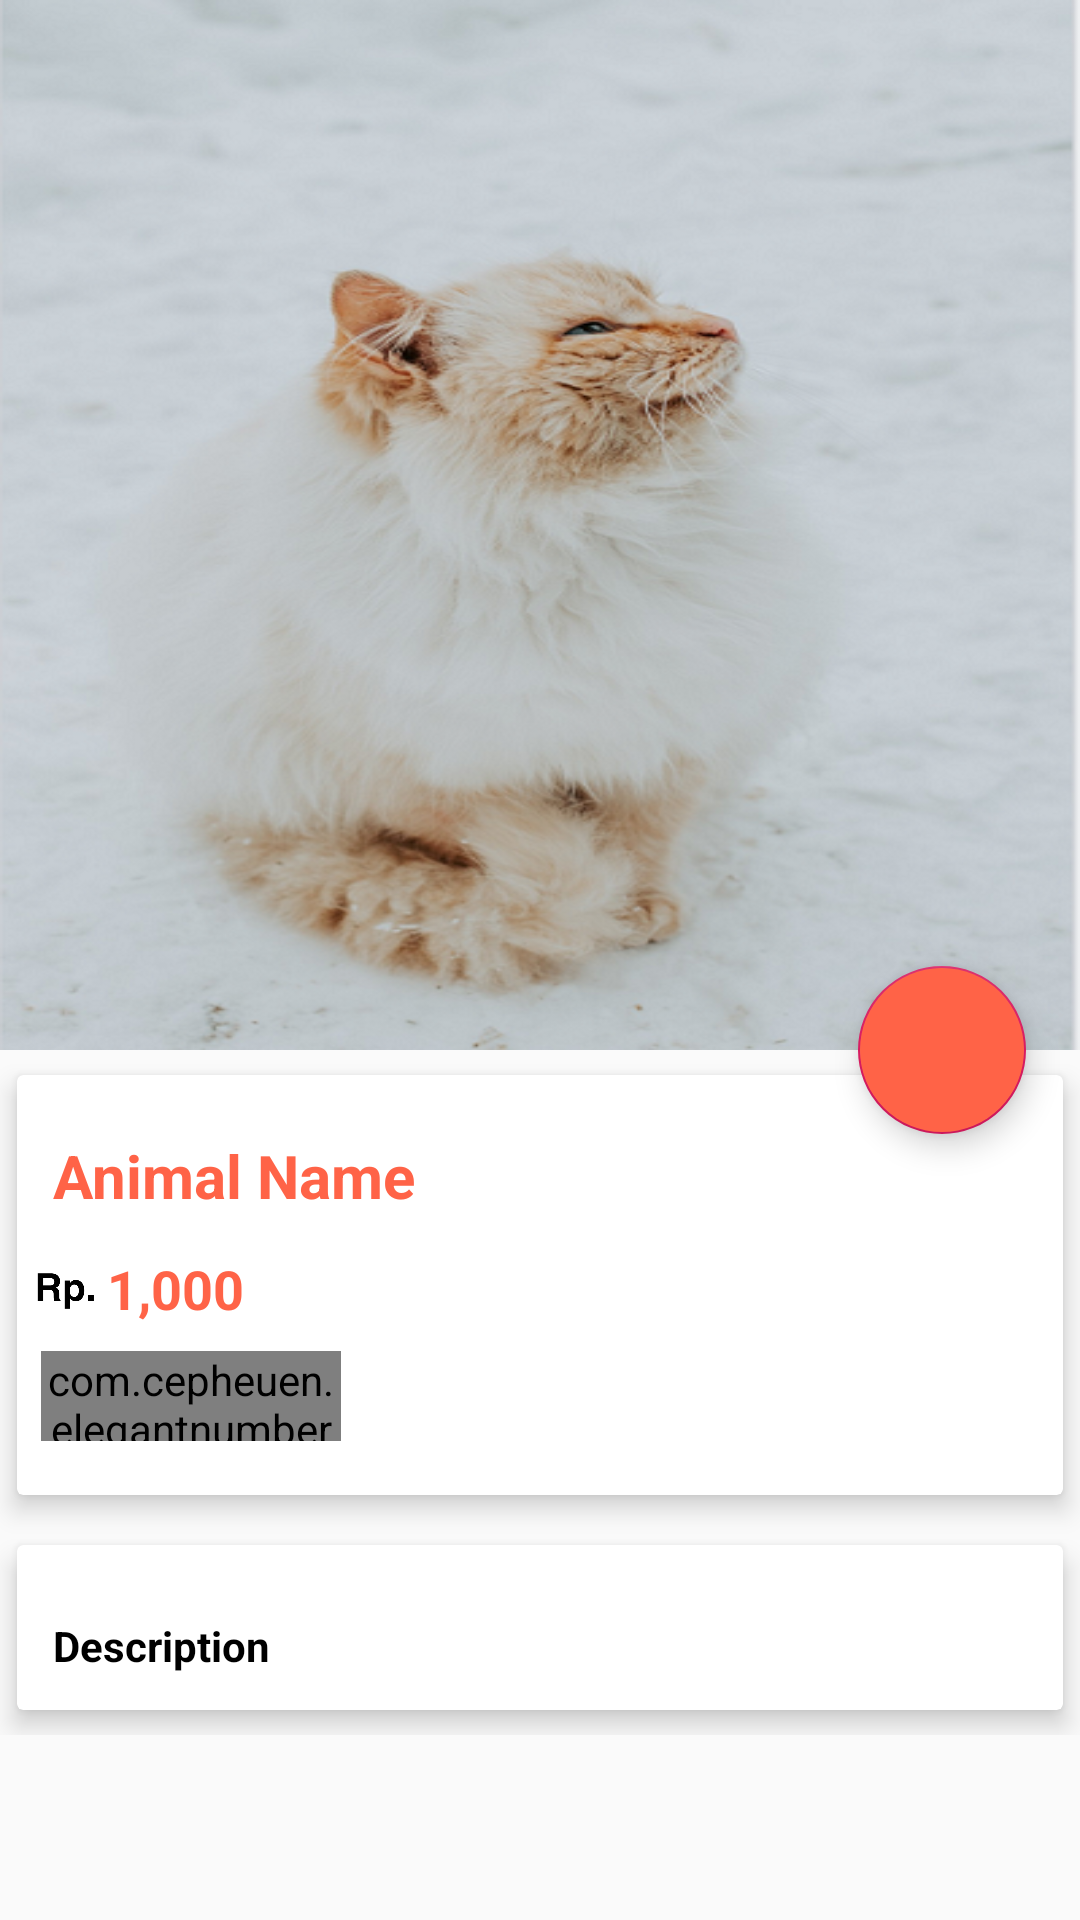

Reconstruct the res/layout file that produces this screen, plus the resources it refers to.
<!-- AndroidManifest.xml: application theme AppTheme -->
<!-- res/layout/activity_animal_detail.xml -->
<?xml version="1.0" encoding="utf-8"?>
<android.support.design.widget.CoordinatorLayout xmlns:android="http://schemas.android.com/apk/res/android"
    xmlns:app="http://schemas.android.com/apk/res-auto"
    xmlns:tools="http://schemas.android.com/tools"
    android:layout_width="match_parent"
    android:layout_height="match_parent"
    tools:context="com.example.wahyuajisantoso.animalshop.AnimalDetail">

    <android.support.design.widget.AppBarLayout
        android:id="@+id/app_bar_layout"
        android:layout_width="match_parent"
        android:layout_height="wrap_content"
        android:theme="@style/ThemeOverlay.AppCompat.Dark.ActionBar"
        android:fitsSystemWindows="true"
        >

        <android.support.design.widget.CollapsingToolbarLayout
            android:id="@+id/collapsing"
            android:layout_width="match_parent"
            android:layout_height="350dp"
            android:fitsSystemWindows="true"
            app:layout_scrollFlags="scroll|exitUntilCollapsed"
            app:contentScrim="#0e0d0e"
            app:expandedTitleTextAppearance="@android:color/transparent"
            >

            <ImageView
                android:id="@+id/img_animal"
                android:layout_width="match_parent"
                android:layout_height="match_parent"
                android:contentDescription="@null"
                android:background="@drawable/background1"
                android:scaleType="centerCrop"
                app:layout_collapseMode="parallax"
                />

           <android.support.v7.widget.Toolbar
               android:id="@+id/toolbar"
               android:title="Animal Name"
               android:layout_height="?attr/actionBarSize"
               android:layout_width="match_parent"
               app:popupTheme="@style/ThemeOverlay.AppCompat.Light"
               app:layout_collapseMode="parallax"
               />

        </android.support.design.widget.CollapsingToolbarLayout>
    </android.support.design.widget.AppBarLayout>

    <android.support.design.widget.FloatingActionButton
        android:id="@+id/btnCart"
        android:src="@drawable/ic_shopping_cart_black_24dp"
        android:backgroundTint="@color/txt"
        android:layout_width="wrap_content"
        android:layout_height="wrap_content"
        app:elevation="6dp"
        app:pressedTranslationZ="12dp"
        app:layout_anchor="@id/app_bar_layout"
        app:layout_anchorGravity="bottom|right|end"
        app:useCompatPadding="true"

        />

    <android.support.v4.widget.NestedScrollView
        android:id="@+id/nestedScrollView"
        android:clipToPadding="false"
        android:layout_width="match_parent"
        android:layout_height="match_parent"
        app:layout_behavior="@string/appbar_scrolling_view_behavior"
        >

        <LinearLayout
            android:orientation="vertical"
            android:layout_width="match_parent"
            android:layout_height="wrap_content">

            <android.support.v7.widget.CardView
                android:layout_width="match_parent"
                android:layout_height="wrap_content"
                app:cardElevation="5dp"
                app:cardUseCompatPadding="true"
                >

                <LinearLayout
                    android:backgroundTint="@android:color/white"
                    android:orientation="vertical"
                    android:layout_width="match_parent"
                    android:layout_height="wrap_content">

                    <TextView
                        android:id="@+id/animal_name"
                        android:layout_marginTop="8dp"
                        android:padding="12dp"
                        android:text="Animal Name"
                        android:textColor="@color/txt"
                        android:textSize="20sp"
                        android:textStyle="bold"
                        android:layout_width="wrap_content"
                        android:layout_height="wrap_content" />

                    <LinearLayout
                        android:id="@+id/layout_price"
                        android:orientation="horizontal"
                        android:layout_width="match_parent"
                        android:layout_height="wrap_content"
                        tools:ignore="UseCompoundDrawables">

                        <ImageView
                            android:src="@drawable/rp"
                            android:layout_width="30dp"
                            android:layout_height="25dp" />

                        <TextView
                            android:id="@+id/animal_price"
                            android:text="1,000"
                            android:textColor="@color/txt"
                            android:textSize="18sp"
                            android:textStyle="bold"
                            android:layout_width="0dp"
                            android:layout_weight="9"
                            android:layout_height="wrap_content" />

                    </LinearLayout>

                    <com.cepheuen.elegantnumberbutton.view.ElegantNumberButton
                        android:layout_width="100dp"
                        android:layout_height="30dp"
                        android:id="@+id/number_button"
                        android:layout_marginTop="8dp"
                        android:layout_marginLeft="8dp"
                        android:layout_marginBottom="18dp"
                        app:textSize="8sp"
                        app:backGroundColor="@color/txt"
                        app:textColor="@android:color/white"
                        app:initialNumber="1"
                        app:finalNumber="20"
                        />
                </LinearLayout>

            </android.support.v7.widget.CardView>

            <android.support.v7.widget.CardView
                app:cardElevation="5dp"
                app:cardUseCompatPadding="true"
                android:layout_width="match_parent"
                android:layout_height="wrap_content">

                <TextView
                    android:id="@+id/animal_description"
                    android:layout_marginTop="12dp"
                    android:lineSpacingMultiplier="1.5"
                    android:padding="12dp"
                    android:text="Description"
                    android:textColor="@android:color/black"
                    android:textSize="14sp"
                    android:textStyle="bold"
                    android:layout_width="wrap_content"
                    android:layout_height="wrap_content" />

            </android.support.v7.widget.CardView>

        </LinearLayout>


    </android.support.v4.widget.NestedScrollView>

</android.support.design.widget.CoordinatorLayout>
<!-- resources referenced by this layout -->
<resources>
  <color name="txt">#ff6347</color>
  <!-- drawable background1: png bitmap (drawable, 311222 bytes) -->
  <!-- drawable rp: png bitmap (drawable, 10411 bytes) -->
  <style name="AppTheme" parent="Theme.AppCompat.Light.NoActionBar">
          
          <item name="colorPrimary">@color/colorPrimary</item>
          <item name="colorPrimaryDark">@color/colorPrimaryDark</item>
          <item name="colorAccent">@color/colorAccent</item>
  
      </style>
  <color name="colorPrimary">#3F51B5</color>
  <color name="colorPrimaryDark">#FFA07A</color>
  <color name="colorAccent">#D81B60</color>
</resources>
